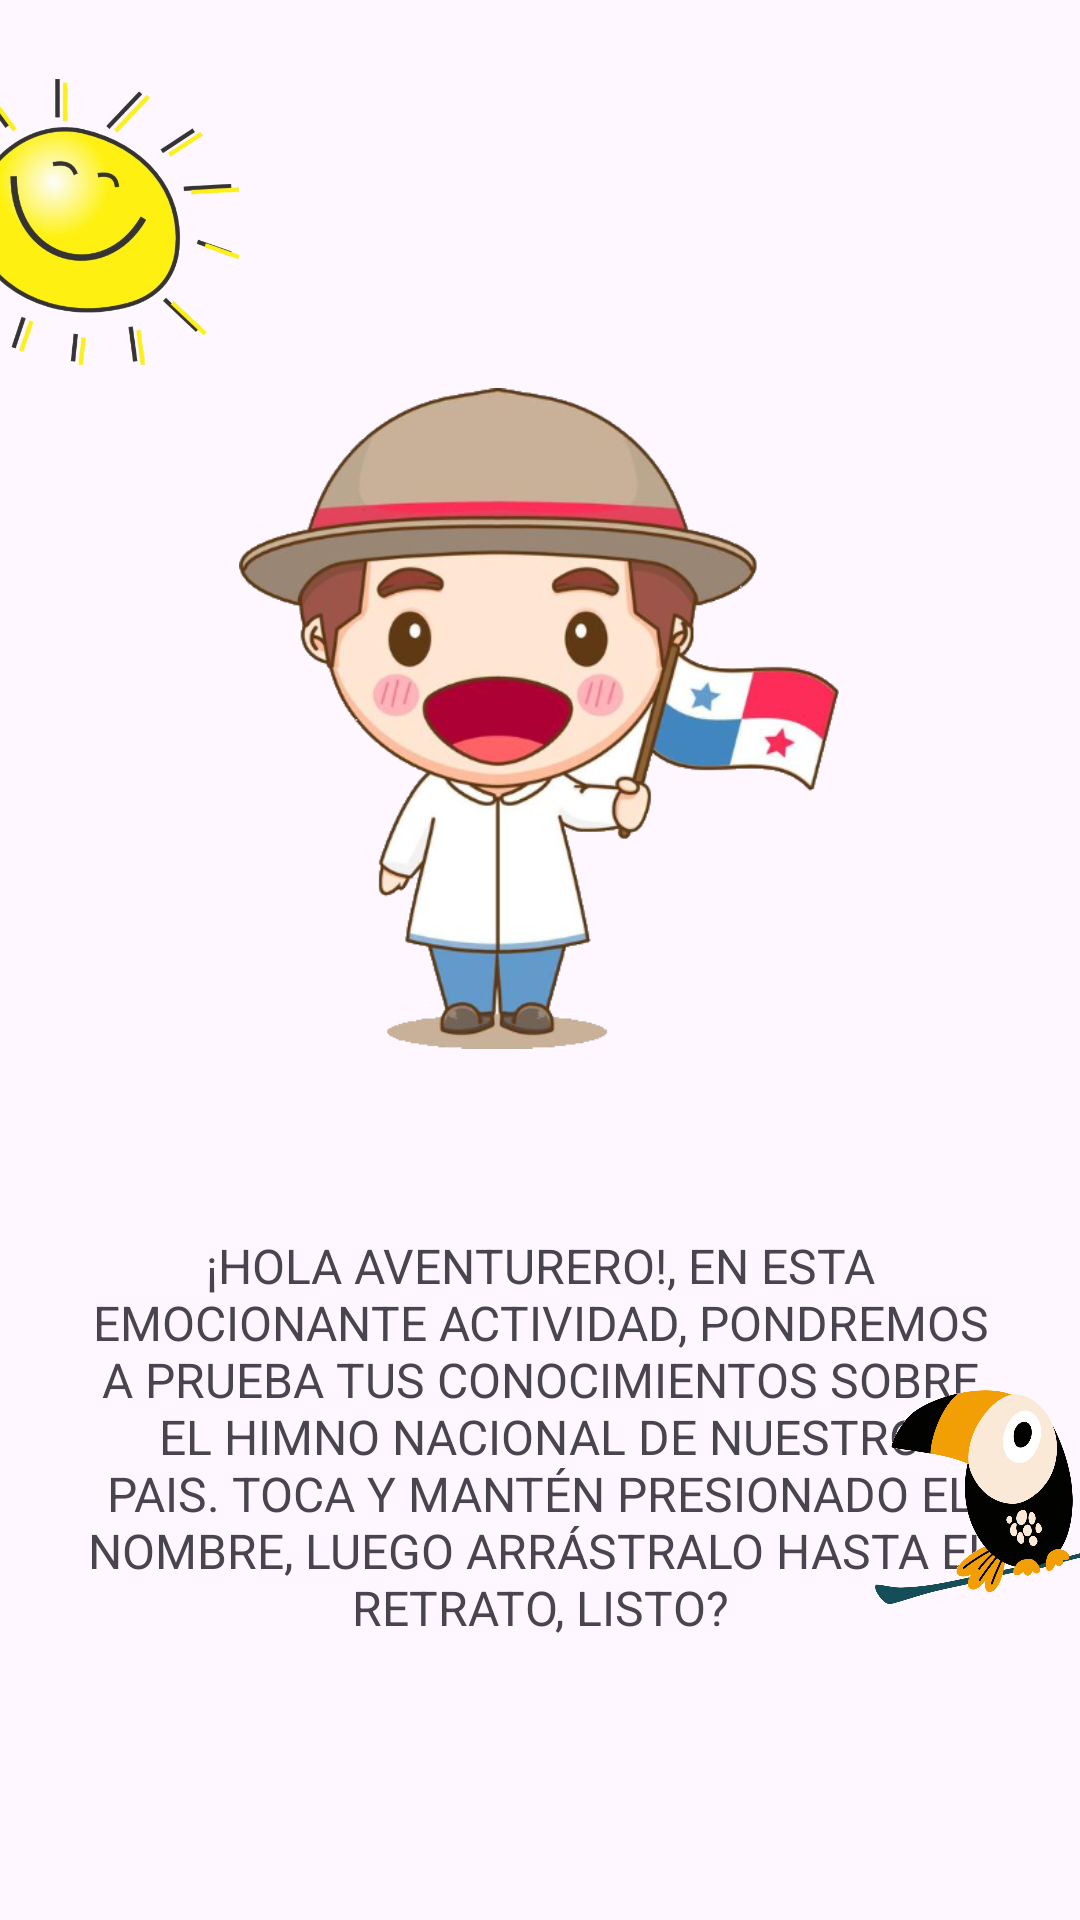

This screen was rendered from an Android layout file. Write that file and the resources it references.
<!-- AndroidManifest.xml: application theme Theme.SimbolosPatrios -->
<!-- res/layout/activity_intro_bandera.xml -->
<?xml version="1.0" encoding="utf-8"?>
<androidx.constraintlayout.widget.ConstraintLayout xmlns:android="http://schemas.android.com/apk/res/android"
    xmlns:app="http://schemas.android.com/apk/res-auto"
    xmlns:tools="http://schemas.android.com/tools"
    android:layout_width="match_parent"
    android:layout_height="match_parent">

    <Button
        android:id="@+id/button"
        android:layout_width="224dp"
        android:layout_height="84dp"
        android:layout_marginTop="57dp"
        android:layout_marginBottom="72dp"
        android:text="Listo!"
        android:textSize="34sp"
        app:layout_constraintBottom_toBottomOf="parent"
        app:layout_constraintEnd_toEndOf="parent"
        app:layout_constraintHorizontal_bias="0.497"
        app:layout_constraintStart_toStartOf="parent"
        app:layout_constraintTop_toBottomOf="@+id/textView" />

    <ImageView
        android:id="@+id/imageView3"
        android:layout_width="200dp"
        android:layout_height="279dp"
        android:layout_marginTop="100dp"
        app:layout_constraintEnd_toEndOf="parent"
        app:layout_constraintHorizontal_bias="0.497"
        app:layout_constraintStart_toStartOf="parent"
        app:layout_constraintTop_toTopOf="parent"
        app:srcCompat="@drawable/ni_oconbanderapaname_a" />

    <TextView
        android:id="@+id/textView"
        android:layout_width="306dp"
        android:layout_height="135dp"
        android:layout_marginTop="32dp"
        android:text="@string/descripcionintrohimno"
        android:textAlignment="center"
        android:textAllCaps="true"
        android:textSize="16sp"
        app:layout_constraintEnd_toEndOf="parent"
        app:layout_constraintStart_toStartOf="parent"
        app:layout_constraintTop_toBottomOf="@+id/imageView3" />

    <ImageView
        android:id="@+id/imageView4"
        android:layout_width="113dp"
        android:layout_height="116dp"
        android:layout_marginTop="16dp"
        app:layout_constraintEnd_toStartOf="@+id/imageView3"
        app:layout_constraintTop_toTopOf="parent"
        app:srcCompat="@drawable/sol" />

    <ImageView
        android:id="@+id/imageView6"
        android:layout_width="127dp"
        android:layout_height="166dp"
        android:layout_marginBottom="56dp"
        app:layout_constraintBottom_toBottomOf="parent"
        app:layout_constraintStart_toEndOf="@+id/button"
        app:srcCompat="@drawable/tucan" />
</androidx.constraintlayout.widget.ConstraintLayout>
<!-- resources referenced by this layout -->
<resources>
  <!-- drawable ni_oconbanderapaname_a: png bitmap (drawable, 150794 bytes) -->
  <!-- drawable sol: png bitmap (drawable, 117357 bytes) -->
  <!-- drawable tucan: png bitmap (drawable, 280903 bytes) -->
  <string name="descripcionintrohimno">¡Hola aventurero!, En esta emocionante actividad, pondremos a prueba tus conocimientos sobre el Himno Nacional de nuestro pais. Toca y mantén presionado el nombre, luego arrástralo hasta el retrato, listo?</string>
  <style name="Theme.SimbolosPatrios" parent="Base.Theme.SimbolosPatrios" />
  <style name="Base.Theme.SimbolosPatrios" parent="Theme.Material3.DayNight.NoActionBar">
          
          
      </style>
</resources>
